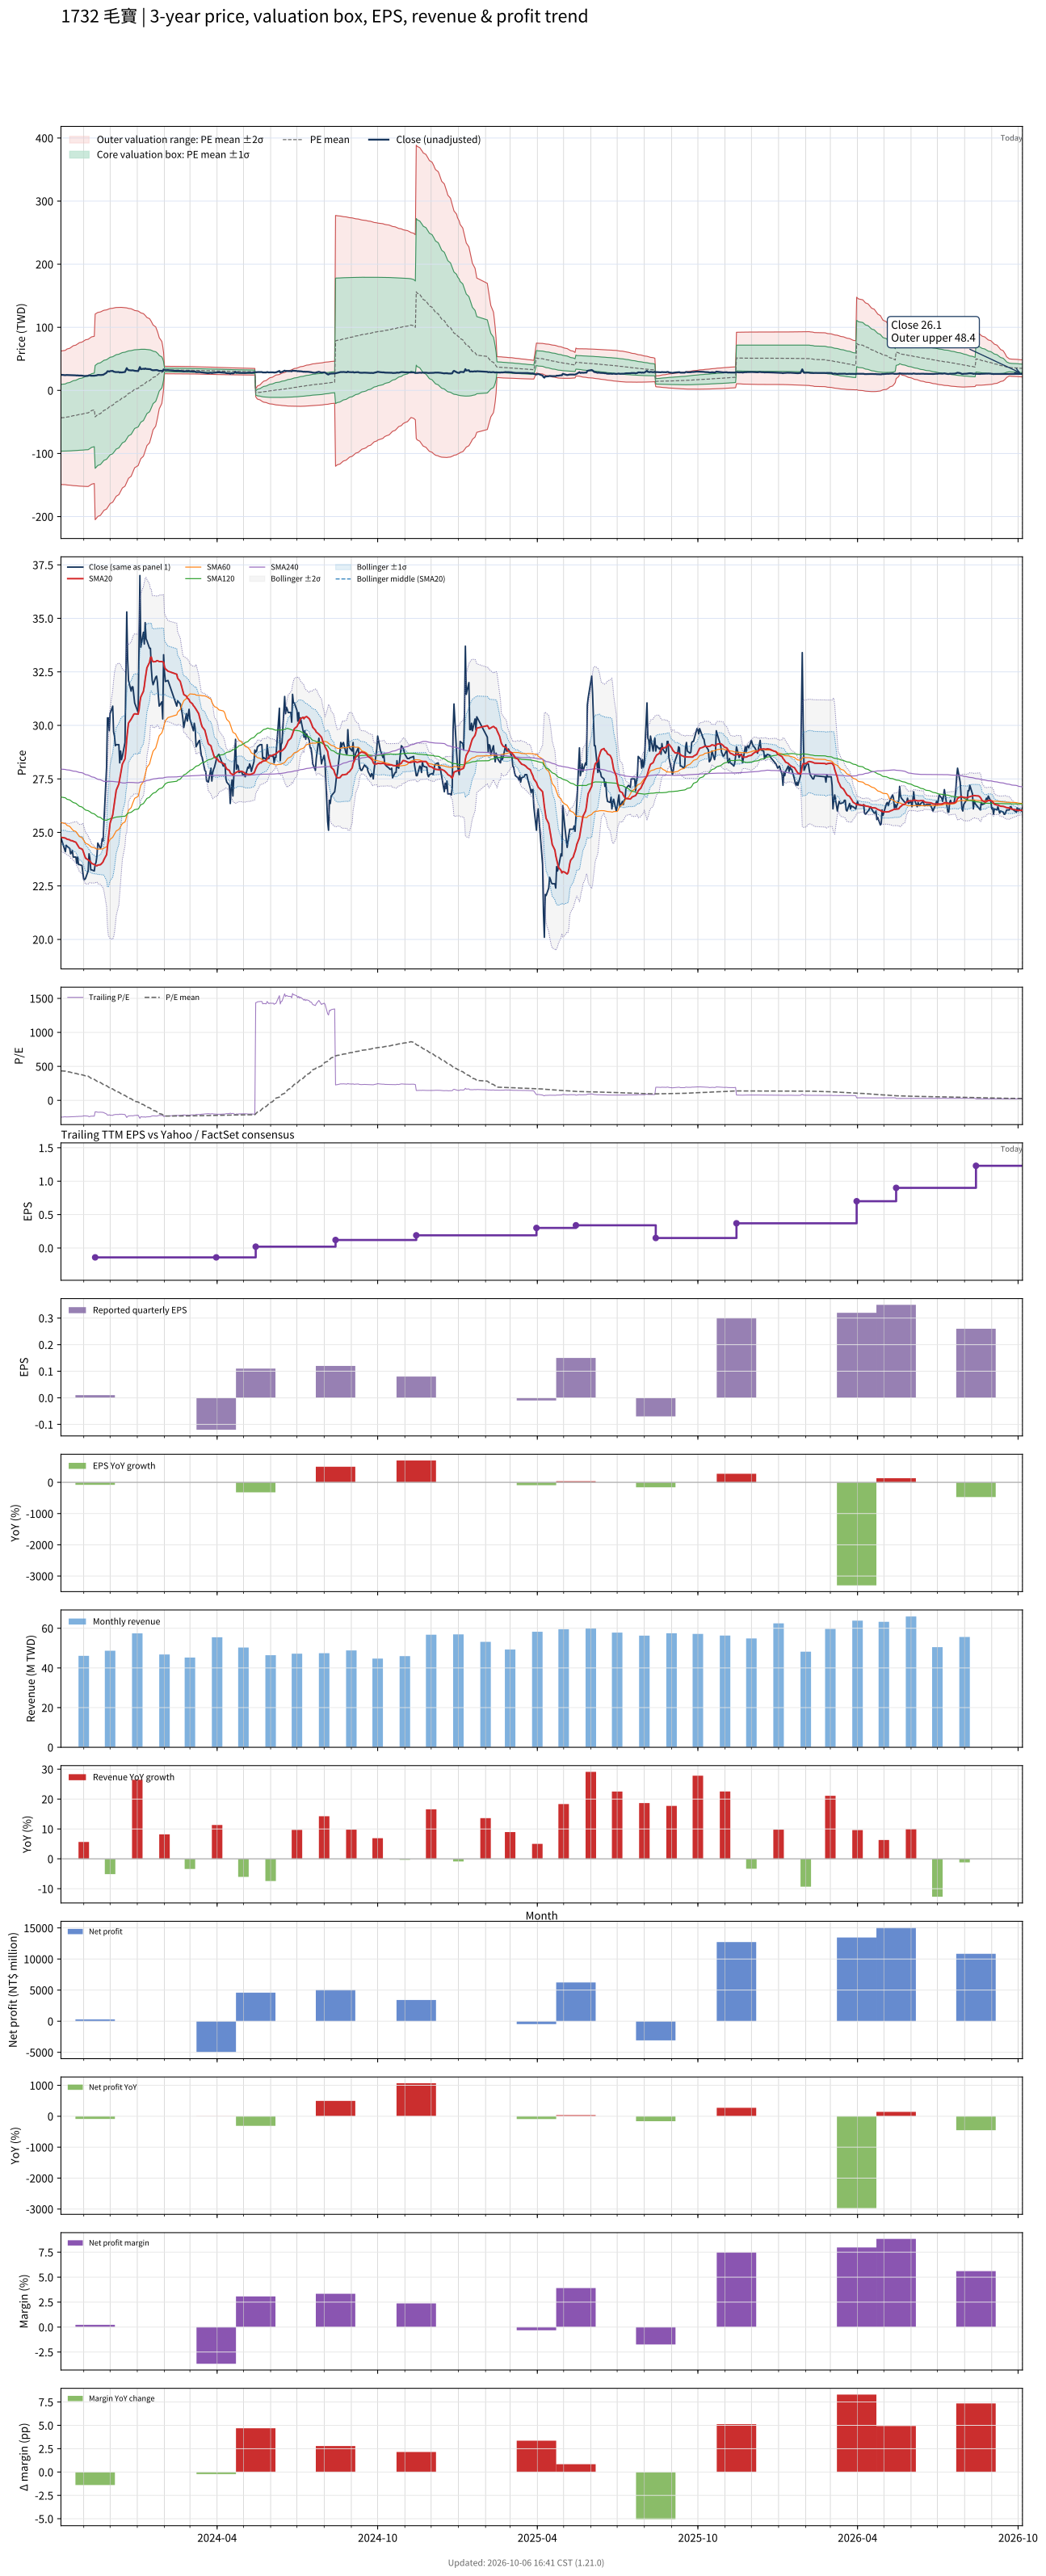

The table this chart was drawn from, first rows:
# chart-version: skill-stock-dynamic-val…
date, close, available_date, period_end, eps, ttm_eps, pe, pe_mean, pe_std, price_m2, price_m1, price_mean, price_p1, price_p2, forward_eps, forward_pe, forward_pe_mean, forward_pe_std, forward_price_m2, forward_price_m1, forward_price_mean, forward_price_p1, forward_price_p2, sma20
2023-10-06, 24.75, 2023-08-14, 2023-06-30, 0.02, -0.1, -247.5, 433.9, 529, 62.41, 9.51, -43.39, -96.29, -149.2, , , , , , , , , , 24.77
2023-10-11, 24.1, 2023-08-14, 2023-06-30, 0.02, -0.1, -241, 429.8, 532.4, 63.5, 10.26, -42.98, -96.21, -149.4, , , , , , , , , , 24.73
2023-10-12, 24.4, 2023-08-14, 2023-06-30, 0.02, -0.1, -244, 425.6, 535.7, 64.58, 11.01, -42.56, -96.13, -149.7, , , , , , , , , , 24.71
2023-10-13, 24.35, 2023-08-14, 2023-06-30, 0.02, -0.1, -243.5, 421.4, 539, 65.65, 11.76, -42.14, -96.03, -149.9, , , , , , , , , , 24.68
2023-10-16, 24.25, 2023-08-14, 2023-06-30, 0.02, -0.1, -242.5, 417.3, 542.1, 66.7, 12.49, -41.73, -95.94, -150.2, , , , , , , , , , 24.66
2023-10-17, 24, 2023-08-14, 2023-06-30, 0.02, -0.1, -240, 413.2, 545.3, 67.73, 13.21, -41.32, -95.84, -150.4, , , , , , , , , , 24.62
2023-10-18, 24.05, 2023-08-14, 2023-06-30, 0.02, -0.1, -240.5, 409.1, 548.3, 68.76, 13.93, -40.91, -95.74, -150.6, , , , , , , , , , 24.61
2023-10-19, 24.15, 2023-08-14, 2023-06-30, 0.02, -0.1, -241.5, 404.9, 551.4, 69.78, 14.64, -40.49, -95.63, -150.8, , , , , , , , , , 24.61
2023-10-20, 23.85, 2023-08-14, 2023-06-30, 0.02, -0.1, -238.5, 400.9, 554.3, 70.78, 15.34, -40.09, -95.52, -150.9, , , , , , , , , , 24.59
2023-10-23, 23.85, 2023-08-14, 2023-06-30, 0.02, -0.1, -238.5, 396.8, 557.2, 71.77, 16.05, -39.68, -95.4, -151.1, , , , , , , , , , 24.54
2023-10-24, 23.55, 2023-08-14, 2023-06-30, 0.02, -0.1, -235.5, 392.7, 560.1, 72.75, 16.74, -39.27, -95.27, -151.3, , , , , , , , , , 24.47
2023-10-25, 23.85, 2023-08-14, 2023-06-30, 0.02, -0.1, -238.5, 388.6, 562.9, 73.72, 17.43, -38.86, -95.15, -151.4, , , , , , , , , , 24.41
2023-10-26, 23.5, 2023-08-14, 2023-06-30, 0.02, -0.1, -235, 384.5, 565.6, 74.67, 18.11, -38.45, -95.01, -151.6, , , , , , , , , , 24.34
2023-10-27, 23.5, 2023-08-14, 2023-06-30, 0.02, -0.1, -235, 380.5, 568.3, 75.62, 18.79, -38.05, -94.88, -151.7, , , , , , , , , , 24.27
2023-10-30, 23.45, 2023-08-14, 2023-06-30, 0.02, -0.1, -234.5, 376.4, 571, 76.55, 19.46, -37.64, -94.74, -151.8, , , , , , , , , , 24.23
2023-10-31, 23.1, 2023-08-14, 2023-06-30, 0.02, -0.1, -231, 372.4, 573.5, 77.47, 20.11, -37.24, -94.6, -152, , , , , , , , , , 24.16
2023-11-01, 22.8, 2023-08-14, 2023-06-30, 0.02, -0.1, -228, 368.5, 576.1, 78.36, 20.76, -36.85, -94.45, -152.1, , , , , , , , , , 24.03
2023-11-02, 22.8, 2023-08-14, 2023-06-30, 0.02, -0.1, -228, 364.5, 578.5, 79.25, 21.4, -36.45, -94.3, -152.2, , , , , , , , , , 23.91
2023-11-03, 22.85, 2023-08-14, 2023-06-30, 0.02, -0.1, -228.5, 360.6, 581, 80.13, 22.04, -36.06, -94.15, -152.2, , , , , , , , , , 23.8
2023-11-06, 23.2, 2023-08-14, 2023-06-30, 0.02, -0.1, -232, 356.6, 583.4, 81.01, 22.68, -35.66, -94, -152.3, , , , , , , , , , 23.72
2023-11-07, 24, 2023-08-14, 2023-06-30, 0.02, -0.1, -240, 347.2, 583.8, 82.04, 23.66, -34.72, -93.1, -151.5, , , , , , , , , , 23.68
2023-11-08, 23.8, 2023-08-14, 2023-06-30, 0.02, -0.1, -238, 337.7, 584, 83.03, 24.63, -33.77, -92.17, -150.6, , , , , , , , , , 23.66
2023-11-09, 23.25, 2023-08-14, 2023-06-30, 0.02, -0.1, -232.5, 328.2, 583.9, 83.96, 25.57, -32.82, -91.21, -149.6, , , , , , , , , , 23.61
2023-11-10, 23.25, 2023-08-14, 2023-06-30, 0.02, -0.1, -232.5, 318.8, 583.7, 84.87, 26.5, -31.88, -90.25, -148.6, , , , , , , , , , 23.55
2023-11-13, 23.2, 2023-08-14, 2023-06-30, 0.02, -0.1, -232, 309.2, 583.3, 85.74, 27.41, -30.92, -89.25, -147.6, , , , , , , , , , 23.5
2023-11-14, 23.5, 2023-11-14, 2023-09-30, 0.01, -0.14, -167.9, 300.2, 582.2, 121, 39.49, -42.03, -123.5, -205, , , , , , , , , , 23.48
2023-11-15, 23.6, 2023-11-14, 2023-09-30, 0.01, -0.14, -168.6, 291.1, 580.9, 121.9, 40.58, -40.75, -122.1, -203.4, , , , , , , , , , 23.45
2023-11-16, 23.9, 2023-11-14, 2023-09-30, 0.01, -0.14, -170.7, 281.7, 579.2, 122.7, 41.65, -39.44, -120.5, -201.6, , , , , , , , , , 23.44
2023-11-17, 24.5, 2023-11-14, 2023-09-30, 0.01, -0.14, -175, 272.4, 577.5, 123.6, 42.71, -38.14, -119, -199.8, , , , , , , , , , 23.47
2023-11-20, 24.25, 2023-11-14, 2023-09-30, 0.01, -0.14, -173.2, 263.2, 575.7, 124.4, 43.75, -36.85, -117.5, -198.1, , , , , , , , , , 23.49
2023-11-21, 24.35, 2023-11-14, 2023-09-30, 0.01, -0.14, -173.9, 253.9, 573.6, 125.1, 44.76, -35.54, -115.8, -196.2, , , , , , , , , , 23.53
2023-11-22, 24.7, 2023-11-14, 2023-09-30, 0.01, -0.14, -176.4, 244.6, 571.5, 125.8, 45.76, -34.24, -114.2, -194.3, , , , , , , , , , 23.57
2023-11-23, 24.6, 2023-11-14, 2023-09-30, 0.01, -0.14, -175.7, 235.2, 569, 126.4, 46.73, -32.93, -112.6, -192.3, , , , , , , , , , 23.63
2023-11-24, 25.5, 2023-11-14, 2023-09-30, 0.01, -0.14, -182.1, 225.7, 566.3, 127, 47.69, -31.59, -110.9, -190.2, , , , , , , , , , 23.73
2023-11-27, 28.05, 2023-11-14, 2023-09-30, 0.01, -0.14, -200.4, 216, 563.6, 127.6, 48.66, -30.25, -109.2, -188.1, , , , , , , , , , 23.96
2023-11-28, 30.35, 2023-11-14, 2023-09-30, 0.01, -0.14, -216.8, 206.3, 561, 128.2, 49.65, -28.89, -107.4, -186, , , , , , , , , , 24.32
2023-11-29, 30.35, 2023-11-14, 2023-09-30, 0.01, -0.14, -216.8, 196.7, 558.2, 128.8, 50.61, -27.54, -105.7, -183.8, , , , , , , , , , 24.7
2023-11-30, 29.75, 2023-11-14, 2023-09-30, 0.01, -0.14, -212.5, 187.1, 555.2, 129.3, 51.53, -26.2, -103.9, -181.7, , , , , , , , , , 25.05
2023-12-01, 30.55, 2023-11-14, 2023-09-30, 0.01, -0.14, -218.2, 177.5, 552.1, 129.7, 52.45, -24.85, -102.1, -179.4, , , , , , , , , , 25.43
2023-12-04, 30.9, 2023-11-14, 2023-09-30, 0.01, -0.14, -220.7, 167.9, 549, 130.2, 53.34, -23.51, -100.4, -177.2, , , , , , , , , , 25.82
2023-12-05, 29.7, 2023-11-14, 2023-09-30, 0.01, -0.14, -212.1, 158.4, 545.5, 130.6, 54.2, -22.18, -98.56, -174.9, , , , , , , , , , 26.1
2023-12-06, 29.5, 2023-11-14, 2023-09-30, 0.01, -0.14, -210.7, 149, 542, 130.9, 55.02, -20.86, -96.73, -172.6, , , , , , , , , , 26.39
2023-12-07, 29.05, 2023-11-14, 2023-09-30, 0.01, -0.14, -207.5, 139.5, 538.2, 131.2, 55.81, -19.54, -94.89, -170.2, , , , , , , , , , 26.68
2023-12-08, 29.1, 2023-11-14, 2023-09-30, 0.01, -0.14, -207.9, 130.1, 534.2, 131.4, 56.58, -18.21, -93.01, -167.8, , , , , , , , , , 26.97
2023-12-11, 29.1, 2023-11-14, 2023-09-30, 0.01, -0.14, -207.9, 120.6, 530, 131.5, 57.32, -16.89, -91.1, -165.3, , , , , , , , , , 27.27
2023-12-12, 28.25, 2023-11-14, 2023-09-30, 0.01, -0.14, -201.8, 111.2, 525.6, 131.6, 58.01, -15.57, -89.16, -162.7, , , , , , , , , , 27.5
2023-12-13, 28.8, 2023-11-14, 2023-09-30, 0.01, -0.14, -205.7, 101.8, 520.9, 131.6, 58.68, -14.25, -87.18, -160.1, , , , , , , , , , 27.76
2023-12-14, 28.4, 2023-11-14, 2023-09-30, 0.01, -0.14, -202.9, 92.38, 516.1, 131.6, 59.33, -12.93, -85.19, -157.5, , , , , , , , , , 27.99
2023-12-15, 28.55, 2023-11-14, 2023-09-30, 0.01, -0.14, -203.9, 82.93, 511, 131.5, 59.93, -11.61, -83.15, -154.7, , , , , , , , , , 28.19
2023-12-18, 29.2, 2023-11-14, 2023-09-30, 0.01, -0.14, -208.6, 73.32, 505.5, 131.3, 60.5, -10.26, -81.03, -151.8, , , , , , , , , , 28.44
2023-12-19, 32.1, 2023-11-14, 2023-09-30, 0.01, -0.14, -229.3, 63.45, 499.7, 131, 61.07, -8.883, -78.84, -148.8, , , , , , , , , , 28.82
2023-12-20, 35.3, 2023-11-14, 2023-09-30, 0.01, -0.14, -252.1, 53.42, 493.7, 130.8, 61.64, -7.478, -76.6, -145.7, , , , , , , , , , 29.36
2023-12-21, 33.1, 2023-11-14, 2023-09-30, 0.01, -0.14, -236.4, 43.53, 487.5, 130.4, 62.15, -6.094, -74.34, -142.6, , , , , , , , , , 29.78
2023-12-22, 32.1, 2023-11-14, 2023-09-30, 0.01, -0.14, -229.3, 33.69, 480.8, 129.9, 62.6, -4.716, -72.04, -139.4, , , , , , , , , , 30.11
2023-12-25, 31.6, 2023-11-14, 2023-09-30, 0.01, -0.14, -225.7, 24, 474.2, 129.4, 63.02, -3.36, -69.74, -136.1, , , , , , , , , , 30.29
2023-12-26, 31.8, 2023-11-14, 2023-09-30, 0.01, -0.14, -227.1, 14.33, 467.2, 128.8, 63.41, -2.006, -67.42, -132.8, , , , , , , , , , 30.36
2023-12-27, 31.8, 2023-11-14, 2023-09-30, 0.01, -0.14, -227.1, 4.731, 460.2, 128.2, 63.76, -0.6623, -65.08, -129.5, , , , , , , , , , 30.43
2023-12-28, 31.4, 2023-11-14, 2023-09-30, 0.01, -0.14, -224.3, -4.791, 452.9, 127.5, 64.07, 0.6708, -62.73, -126.1, , , , , , , , , , 30.52
2023-12-29, 31.05, 2023-11-14, 2023-09-30, 0.01, -0.14, -221.8, -14.29, 445.2, 126.7, 64.33, 2.001, -60.33, -122.7, , , , , , , , , , 30.54
... 668 more rows
